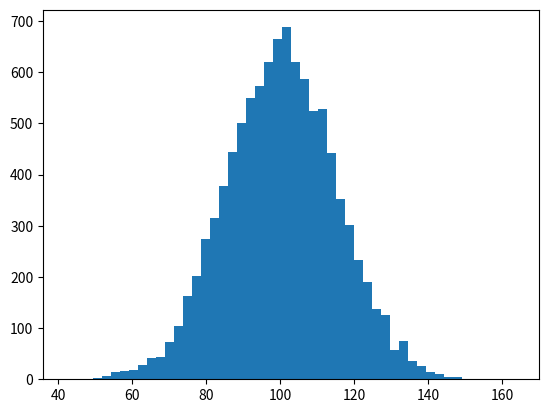

Reproduce this figure in Python. (Note: this script raises an exception after producing the figure.)
"""
Demo of the histogram (hist) function with a few features.

In addition to the basic histogram, this demo shows a few optional features:

    * Setting the number of data bins
    * The ``normed`` flag, which normalizes bin heights so that the integral of
      the histogram is 1. The resulting histogram is a probability density.
    * Setting the face color of the bars
    * Setting the opacity (alpha value).

"""
import numpy as np
import matplotlib.mlab as mlab
import matplotlib.pyplot as plt


# example data
mu = 100 # mean of distribution
sigma = 15 # standard deviation of distribution
x = mu + sigma * np.random.randn(10000)

num_bins = 50
# the histogram of the data
n, bins, patches = plt.hist(x, num_bins, normed=1, facecolor='green', alpha=0.5)
# add a 'best fit' line
y = mlab.normpdf(bins, mu, sigma)
plt.plot(bins, y, 'r--')
plt.xlabel('Smarts')
plt.ylabel('Probability')
plt.title(r'Histogram of IQ: $\mu=100$, $\sigma=15$')

# Tweak spacing to prevent clipping of ylabel
plt.subplots_adjust(left=0.15)
plt.show()